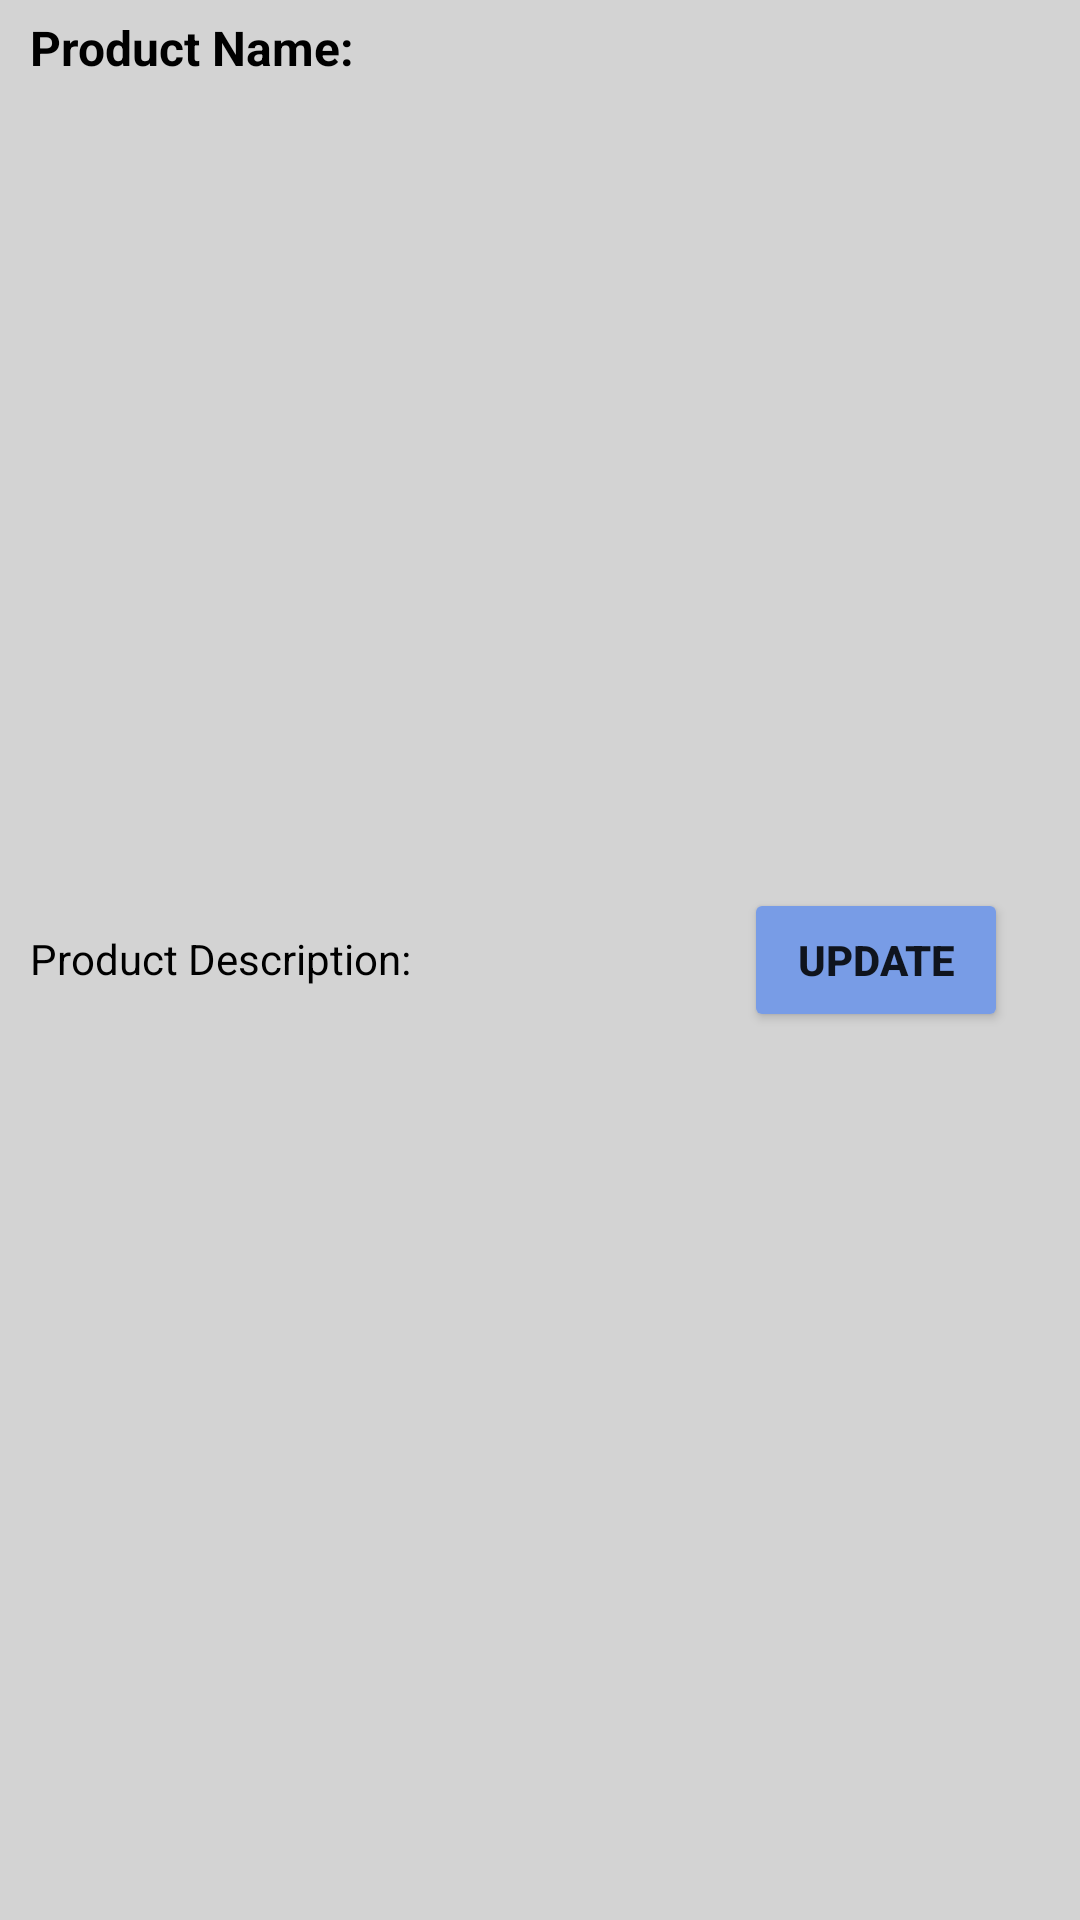

Layout XML and referenced resources for this Android screen:
<!-- AndroidManifest.xml: application theme Theme.LiveStreamApp -->
<!-- res/layout/product_row.xml -->
<?xml version="1.0" encoding="utf-8"?>
<LinearLayout
    xmlns:android="http://schemas.android.com/apk/res/android"
    xmlns:app="http://schemas.android.com/apk/res-auto"
    xmlns:tools="http://schemas.android.com/tools"
    android:layout_width="match_parent"
    android:layout_height="100dp"
    android:background="@color/lightGrey"
    android:layout_marginLeft="7dp"
    android:layout_marginTop="10dp"
    android:layout_marginBottom="10dp"
    android:layout_marginRight="7dp"
    android:orientation="horizontal">


    <LinearLayout
        android:layout_width="0dp"
        android:layout_height="match_parent"
        android:layout_weight="7"
        android:layout_marginLeft="10dp"
        android:layout_marginTop="5dp"
        android:orientation="vertical">

        <TextView
            android:id="@+id/product_name"
            android:layout_width="wrap_content"
            android:layout_height="wrap_content"
            android:textColor="@color/black"
            android:textSize="16sp"
            android:textStyle="bold"
            android:layout_weight="1"
            android:text="Product Name: " />

        <TextView
            android:id="@+id/product_description"
            android:layout_width="wrap_content"
            android:layout_height="wrap_content"
            android:gravity="center|left"
            android:textColor="@color/black"
            android:textSize="14sp"
            android:layout_weight="2"
            android:text="Product Description: " />

        <TextView
            android:id="@+id/product_price"
            android:layout_width="wrap_content"
            android:layout_height="wrap_content"
            android:gravity="center"
            android:textColor="@color/black"
            android:drawableLeft="@drawable/money"
            android:textSize="20sp"
            android:layout_weight="1" />


    </LinearLayout>

    <LinearLayout
        android:layout_width="0dp"
        android:layout_height="wrap_content"
        android:layout_weight="3"
        android:layout_gravity="center"
        android:layout_marginRight="10dp"
        android:orientation="vertical">

        <Button
            android:id="@+id/update"
            android:layout_width="wrap_content"
            android:layout_height="0dp"
            android:layout_weight="1"
            android:backgroundTint="@color/light_Blue"
            android:textStyle="bold"
            android:text="UPDATE"/>


    </LinearLayout>


</LinearLayout>
<!-- resources referenced by this layout -->
<resources>
  <color name="black">#FF000000</color>
  <color name="lightGrey">#d3d3d3</color>
  <color name="light_Blue">#FF789CE6</color>
  <style name="Theme.LiveStreamApp" parent="Theme.MaterialComponents.DayNight.DarkActionBar">
          
          <item name="colorPrimary">@color/purple_500</item>
          <item name="colorPrimaryVariant">@color/purple_700</item>
          <item name="colorOnPrimary">@color/white</item>
          
          <item name="colorSecondary">@color/teal_200</item>
          <item name="colorSecondaryVariant">@color/teal_700</item>
          <item name="colorOnSecondary">@color/black</item>
          
          <item name="android:statusBarColor" tools:targetApi="l">?attr/colorPrimaryVariant</item>
          
      </style>
  <color name="purple_500">#FF6200EE</color>
  <color name="purple_700">#FF3700B3</color>
  <color name="white">#FFFFFFFF</color>
  <color name="teal_200">#FF03DAC5</color>
  <color name="teal_700">#FF018786</color>
</resources>
